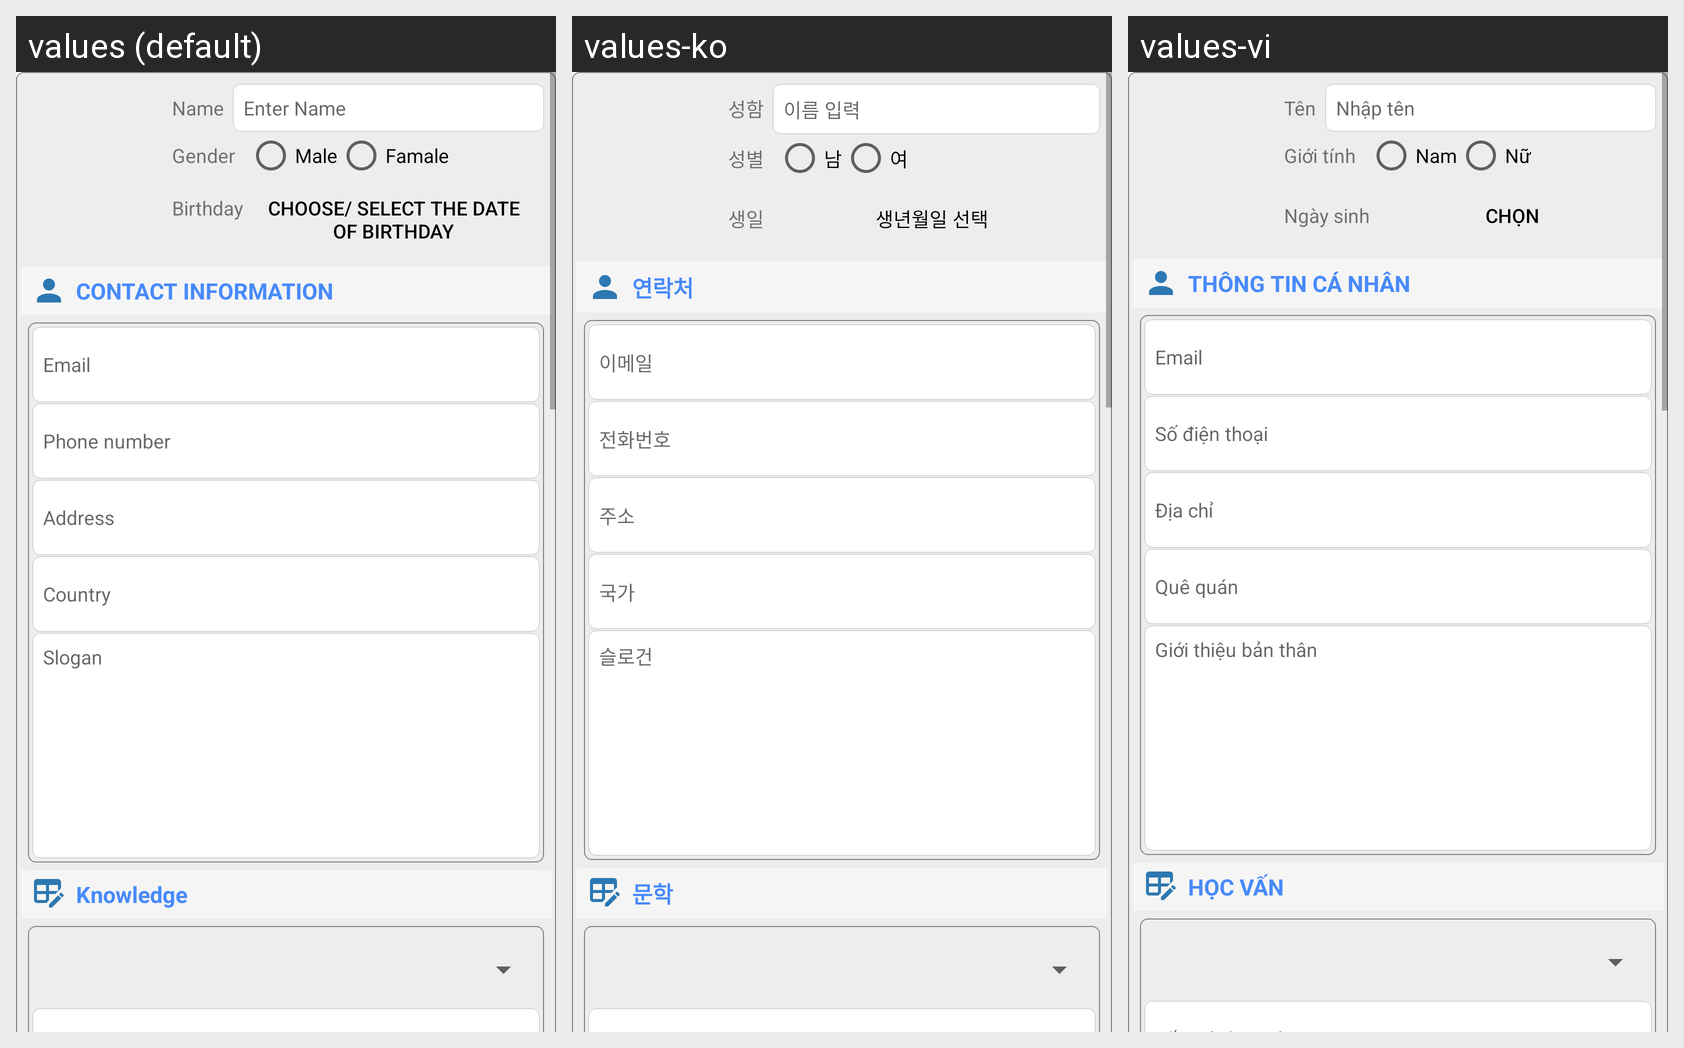

Strings drawn on this Android screen and how each of the app's shown locales translates them:
Android screen res/layout/fragment_createprofile.xml rendered under 3 locales, left to right: values (default), values-ko, values-vi. Device: Nexus 5 (rendered at 1080×1920; each locale shown at half size, 540×960, under a caption strip naming it); theme AppTheme.
Strings drawn on this screen, with the default value and each locale's value (text and hints the layout hard-codes, and strings that could not be matched under every locale, appear in the picture but are not listed):

st_tenProf
  values: Name
  values-ko: 성함
  values-vi: Tên

st_hinttenProf
  values: Enter Name
  values-ko: 이름 입력
  values-vi: Nhập tên

st_gioitinhct
  values: Gender
  values-ko: 성별
  values-vi: Giới tính

st_gtNam
  values: Male
  values-ko: 남
  values-vi: Nam

st_gtNu
  values: Famale
  values-ko: 여
  values-vi: Nữ

st_tvNgaysinh
  values: Birthday
  values-ko: 생일
  values-vi: Ngày sinh

st_btnChonNgaySinh
  values: Choose/ select the date of birthday
  values-ko: 생년월일 선택
  values-vi: Chọn

st_ttLienHe
  values: CONTACT INFORMATION
  values-ko: 연락처
  values-vi: THÔNG TIN CÁ NHÂN

st_hintEmail
  values: Email
  values-ko: 이메일
  values-vi: Email

st_sdt
  values: Phone number
  values-ko: 전화번호
  values-vi: Số điện thoại

st_diachict
  values: Address
  values-ko: 주소
  values-vi: Địa chỉ

st_quequan
  values: Country
  values-ko: 국가
  values-vi: Quê quán

st_gthieu
  values: Slogan
  values-ko: 슬로건
  values-vi: Giới thiệu bản thân

st_hocVanTitle
  values: Knowledge
  values-ko: 문학
  values-vi: HỌC VẤN
